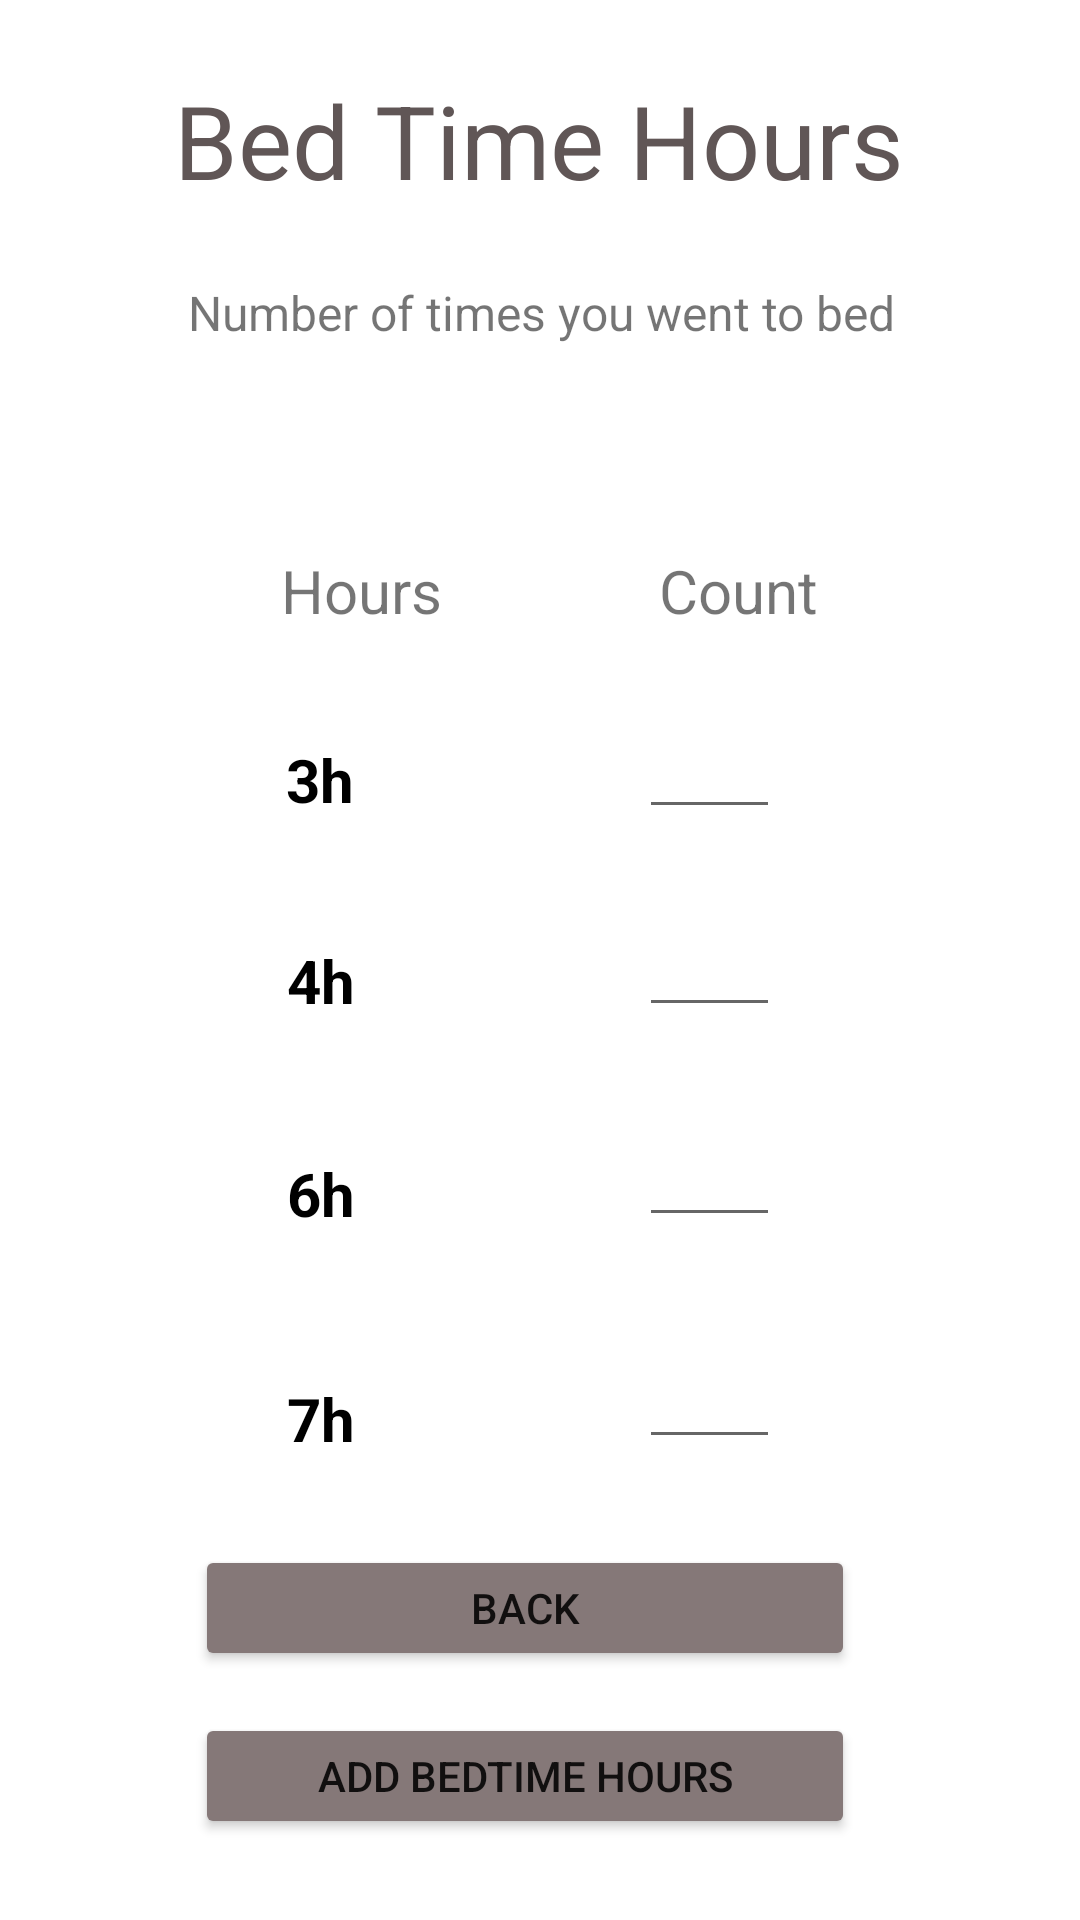

Produce the Android XML layout that renders to this screen, including the resource entries it uses.
<!-- AndroidManifest.xml: application theme Theme.New_Smart_Pillow -->
<!-- res/layout/activity_bed_time.xml -->
<?xml version="1.0" encoding="utf-8"?>
<androidx.constraintlayout.widget.ConstraintLayout xmlns:android="http://schemas.android.com/apk/res/android"
    xmlns:app="http://schemas.android.com/apk/res-auto"
    xmlns:tools="http://schemas.android.com/tools"
    android:layout_width="match_parent"
    android:layout_height="match_parent"
    tools:context=".BedTimeActivity">

    <TextView
        android:id="@+id/textView22"
        android:layout_width="wrap_content"
        android:layout_height="wrap_content"
        android:layout_marginTop="44dp"
        android:text="6h"
        android:textColor="#000000"
        android:textSize="20sp"
        android:textStyle="bold"
        app:layout_constraintEnd_toStartOf="@+id/editTextNumber5"
        app:layout_constraintHorizontal_bias="0.502"
        app:layout_constraintStart_toStartOf="parent"
        app:layout_constraintTop_toBottomOf="@+id/textView19" />

    <TextView
        android:id="@+id/textView23"
        android:layout_width="wrap_content"
        android:layout_height="wrap_content"
        android:layout_marginTop="48dp"
        android:text="7h"
        android:textColor="#000000"
        android:textSize="20sp"
        android:textStyle="bold"
        app:layout_constraintEnd_toStartOf="@+id/editTextNumber6"
        app:layout_constraintHorizontal_bias="0.502"
        app:layout_constraintStart_toStartOf="parent"
        app:layout_constraintTop_toBottomOf="@+id/textView22" />

    <TextView
        android:id="@+id/textView14"
        android:layout_width="wrap_content"
        android:layout_height="wrap_content"
        android:layout_marginTop="36dp"
        android:text="3h"
        android:textColor="#000000"
        android:textSize="20sp"
        android:textStyle="bold"
        app:layout_constraintEnd_toStartOf="@+id/editTextNumber3"
        app:layout_constraintStart_toStartOf="parent"
        app:layout_constraintTop_toBottomOf="@+id/textView20" />

    <TextView
        android:id="@+id/textView19"
        android:layout_width="wrap_content"
        android:layout_height="wrap_content"
        android:layout_marginTop="40dp"
        android:text="4h"
        android:textColor="#000000"
        android:textSize="20sp"
        android:textStyle="bold"
        app:layout_constraintEnd_toStartOf="@+id/editTextNumber4"
        app:layout_constraintHorizontal_bias="0.502"
        app:layout_constraintStart_toStartOf="parent"
        app:layout_constraintTop_toBottomOf="@+id/textView14" />

    <Button
        android:id="@+id/button9"
        android:layout_width="220dp"
        android:layout_height="42dp"
        android:backgroundTint="#857878"
        android:text="Add Bedtime Hours"
        android:textColorHighlight="#B8A6A6"
        android:textColorHint="#DCD2D2"
        android:textColorLink="#ECE0E0"
        app:iconTint="#E6DCDC"
        app:layout_constraintBottom_toBottomOf="parent"
        app:layout_constraintEnd_toEndOf="parent"
        app:layout_constraintHorizontal_bias="0.465"
        app:layout_constraintStart_toStartOf="parent"
        app:layout_constraintTop_toBottomOf="@+id/button10"
        app:layout_constraintVertical_bias="0.342"
        app:rippleColor="#D6BFBF" />

    <Button
        android:id="@+id/button10"
        android:layout_width="220dp"
        android:layout_height="42dp"
        android:backgroundTint="#857878"
        android:text="Back"
        android:textColorHighlight="#B8A6A6"
        android:textColorHint="#DCD2D2"
        android:textColorLink="#ECE0E0"
        app:iconTint="#E6DCDC"
        app:layout_constraintBottom_toBottomOf="parent"
        app:layout_constraintEnd_toEndOf="parent"
        app:layout_constraintHorizontal_bias="0.465"
        app:layout_constraintStart_toStartOf="parent"
        app:layout_constraintTop_toBottomOf="@+id/editTextNumber6"
        app:layout_constraintVertical_bias="0.257"
        app:rippleColor="#D6BFBF" />

    <TextView
        android:id="@+id/textView15"
        android:layout_width="wrap_content"
        android:layout_height="wrap_content"
        android:layout_marginTop="24dp"
        android:text="Bed Time Hours"
        android:textColor="#605656"
        android:textSize="34sp"
        app:layout_constraintEnd_toEndOf="parent"
        app:layout_constraintHorizontal_bias="0.497"
        app:layout_constraintStart_toStartOf="parent"
        app:layout_constraintTop_toTopOf="parent" />

    <TextView
        android:id="@+id/textView18"
        android:layout_width="395dp"
        android:layout_height="30dp"
        android:layout_marginTop="24dp"
        android:text="Number of times you went to bed"
        android:textAlignment="center"
        android:textSize="16sp"
        app:layout_constraintEnd_toEndOf="parent"
        app:layout_constraintStart_toStartOf="parent"
        app:layout_constraintTop_toBottomOf="@+id/textView15" />

    <TextView
        android:id="@+id/textView20"
        android:layout_width="wrap_content"
        android:layout_height="wrap_content"
        android:layout_marginTop="60dp"
        android:text="Hours"
        android:textSize="20sp"
        app:layout_constraintEnd_toEndOf="parent"
        app:layout_constraintHorizontal_bias="0.306"
        app:layout_constraintStart_toStartOf="parent"
        app:layout_constraintTop_toBottomOf="@+id/textView18" />

    <TextView
        android:id="@+id/textView21"
        android:layout_width="wrap_content"
        android:layout_height="wrap_content"
        android:layout_marginTop="60dp"
        android:text="Count"
        android:textSize="20sp"
        app:layout_constraintEnd_toEndOf="parent"
        app:layout_constraintHorizontal_bias="0.715"
        app:layout_constraintStart_toStartOf="parent"
        app:layout_constraintTop_toBottomOf="@+id/textView18" />

    <EditText
        android:id="@+id/editTextNumber3"
        android:layout_width="47dp"
        android:layout_height="42dp"
        android:layout_marginTop="24dp"
        android:layout_marginEnd="100dp"
        android:ems="10"
        android:inputType="number"
        app:layout_constraintEnd_toEndOf="parent"
        app:layout_constraintTop_toBottomOf="@+id/textView21" />

    <EditText
        android:id="@+id/editTextNumber4"
        android:layout_width="47dp"
        android:layout_height="42dp"
        android:layout_marginTop="24dp"
        android:layout_marginEnd="100dp"
        android:ems="10"
        android:inputType="number"
        app:layout_constraintEnd_toEndOf="parent"
        app:layout_constraintTop_toBottomOf="@+id/editTextNumber3" />

    <EditText
        android:id="@+id/editTextNumber5"
        android:layout_width="47dp"
        android:layout_height="42dp"
        android:layout_marginTop="28dp"
        android:layout_marginEnd="100dp"
        android:ems="10"
        android:inputType="number"
        app:layout_constraintEnd_toEndOf="parent"
        app:layout_constraintTop_toBottomOf="@+id/editTextNumber4" />

    <EditText
        android:id="@+id/editTextNumber6"
        android:layout_width="47dp"
        android:layout_height="42dp"
        android:layout_marginTop="32dp"
        android:layout_marginEnd="100dp"
        android:ems="10"
        android:inputType="number"
        app:layout_constraintEnd_toEndOf="parent"
        app:layout_constraintTop_toBottomOf="@+id/editTextNumber5" />

    <TextView
        android:id="@+id/textView26"
        android:layout_width="wrap_content"
        android:layout_height="wrap_content"
        android:text="TextView"
        android:visibility="invisible"
        tools:layout_editor_absoluteX="21dp"
        tools:layout_editor_absoluteY="17dp" />
</androidx.constraintlayout.widget.ConstraintLayout>
<!-- resources referenced by this layout -->
<resources>
  <style name="Theme.New_Smart_Pillow" parent="Theme.MaterialComponents.DayNight.DarkActionBar">
          
          <item name="colorPrimary">@color/purple_500</item>
          <item name="colorPrimaryVariant">@color/purple_700</item>
          <item name="colorOnPrimary">@color/white</item>
          
          <item name="colorSecondary">@color/teal_200</item>
          <item name="colorSecondaryVariant">@color/teal_700</item>
          <item name="colorOnSecondary">@color/black</item>
          
          <item name="android:statusBarColor" tools:targetApi="l">?attr/colorPrimaryVariant</item>
          
      </style>
  <!-- not gathered from this repository: default colours our renderer supplied (Android Studio template values) -->
  <color name="purple_500">#FF6200EE</color>
  <color name="purple_700">#FF3700B3</color>
  <color name="teal_200">#FF03DAC5</color>
  <color name="teal_700">#FF018786</color>
  <color name="black">#FF000000</color>
  <color name="white">#FFFFFFFF</color>
</resources>
